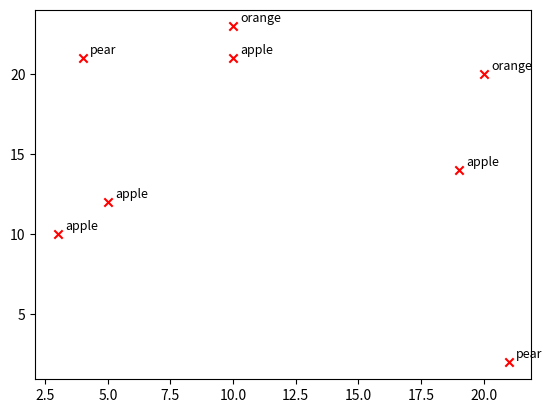

Python code for this plot:
import matplotlib.pyplot as plt

# simulating a pandas df['type'] column
types = ['apple', 'orange', 'apple', 'pear', 'apple', 'orange', 'apple', 'pear']
x_coords = [10, 10, 5, 4, 3, 20, 19, 21]
y_coords = [21, 23, 12, 21, 10, 20, 14, 2]

for i,type in enumerate(types):
    x = x_coords[i]
    y = y_coords[i]
    plt.scatter(x, y, marker='x', color='red')
    plt.text(x+0.3, y+0.3, type, fontsize=9)
plt.show()
